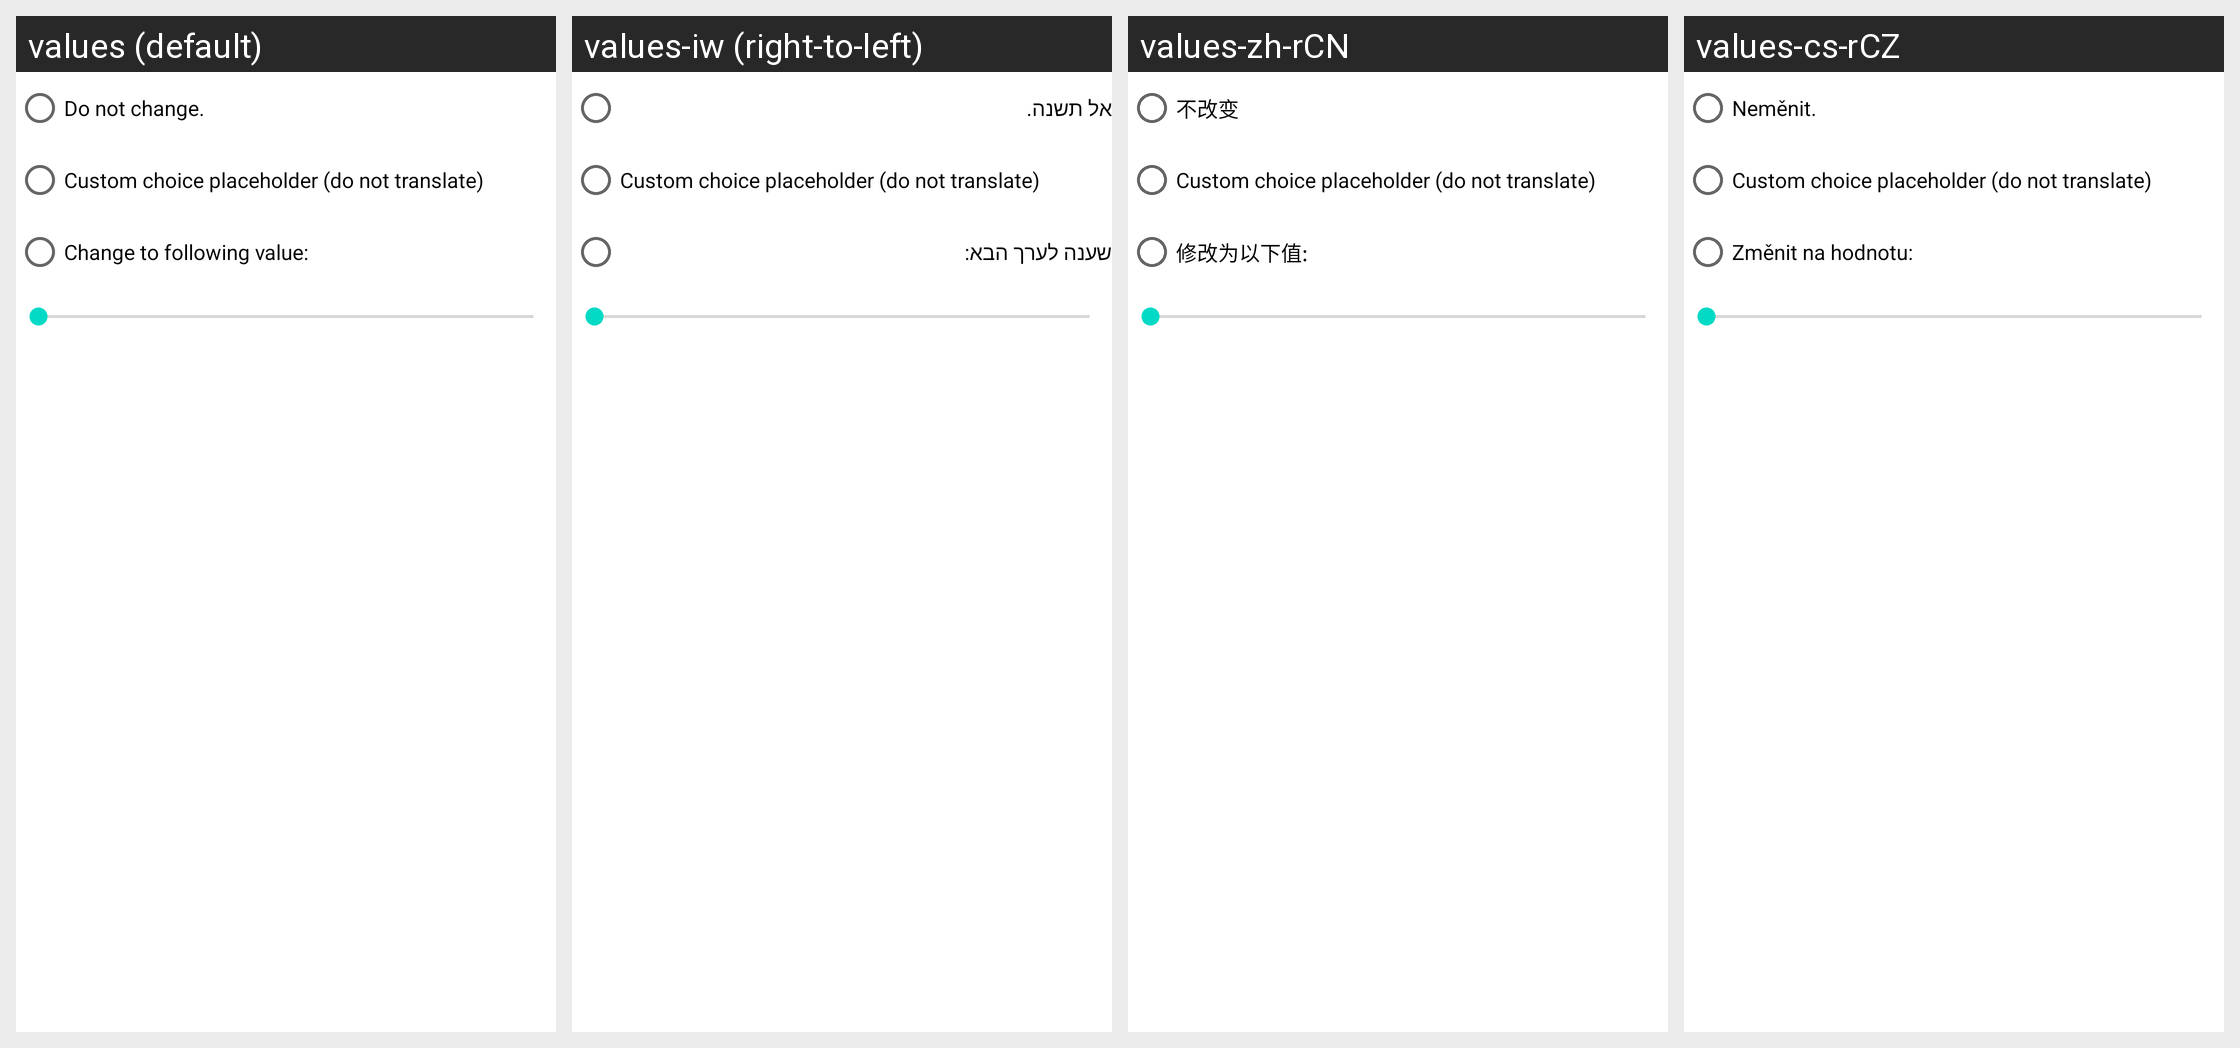

The same Android screen rendered under several of its app's locales, left to right. List the strings drawn on it with the default value and each locale's translation.
Android screen res/layout/percent_alert.xml rendered under 4 locales, left to right: values (default), values-iw (right-to-left), values-zh-rCN, values-cs-rCZ. Device: Nexus 5 (rendered at 1080×1920; each locale shown at half size, 540×960, under a caption strip naming it); theme Theme.MaterialComponents.DayNight.NoActionBar.
Other locales in the repository, not shown: values-da, values-de, values-en, values-es, values-fr, values-hu, values-it, values-ko, values-nb, values-no, values-zh-rTW.
Strings drawn on this screen, with the default value and each locale's value (text and hints the layout hard-codes, and strings that could not be matched under every locale, appear in the picture but are not listed):

percent_do_not_change
  values: Do not change.
  values-iw: אל תשנה.
  values-zh-rCN: 不改变
  values-cs-rCZ: Neměnit.

percent_change_to
  values: Change to following value:
  values-iw: שענה לערך הבא:
  values-zh-rCN: 修改为以下值:
  values-cs-rCZ: Změnit na hodnotu:
